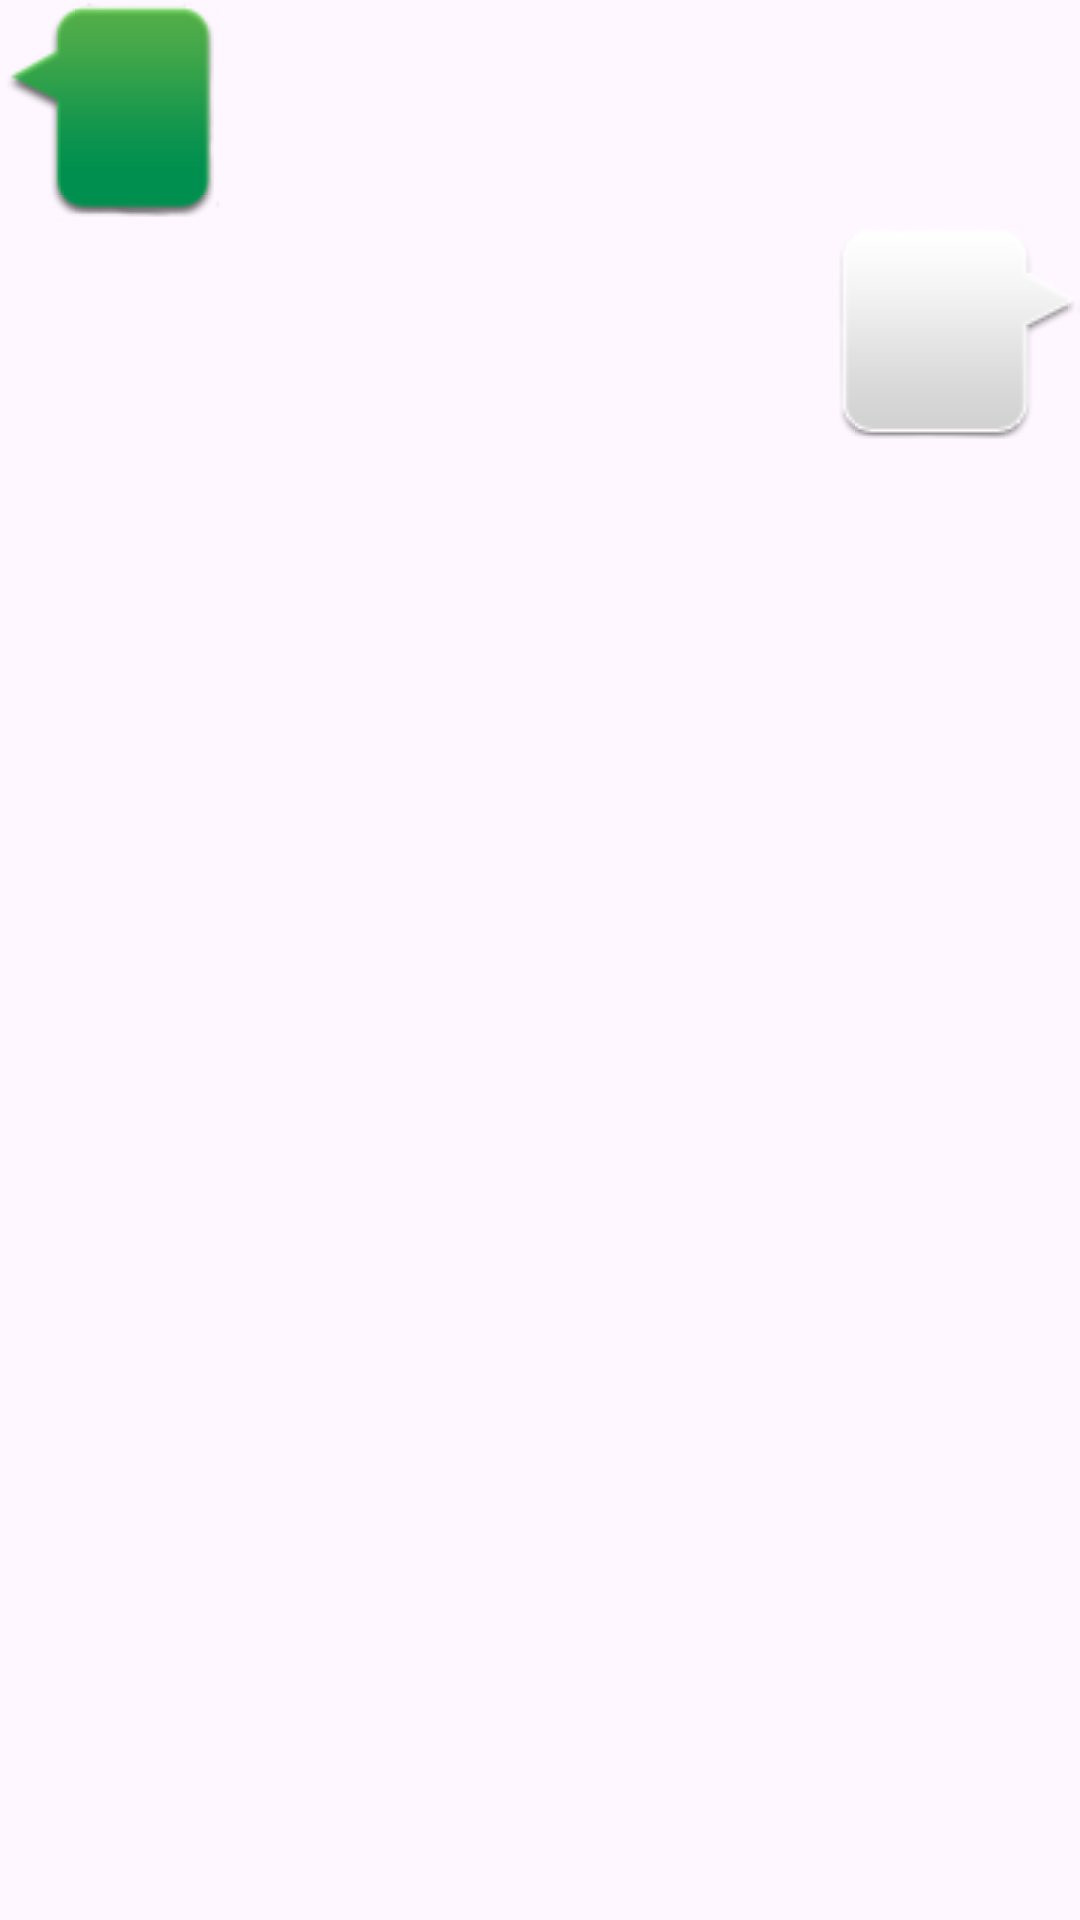

Here is an Android app screen rendered from its layout file. Give the layout XML and the strings, colors and styles it references.
<!-- AndroidManifest.xml: application theme Theme.UIBestPratice -->
<!-- res/layout/msg_item.xml -->
<?xml version="1.0" encoding="utf-8"?>
<LinearLayout xmlns:android="http://schemas.android.com/apk/res/android"

    android:orientation="vertical"
    android:layout_width="match_parent"
    android:layout_height="wrap_content">

    <LinearLayout
        android:id="@+id/left_layout"
        android:layout_width="wrap_content"
        android:layout_height="wrap_content"
        android:layout_gravity="left"
        android:background="@drawable/message_left" >

        <TextView
            android:id="@+id/left_msg"
            android:layout_width="wrap_content"
            android:layout_height="wrap_content"
            android:layout_gravity="center"
            android:layout_margin="0dp"
            android:textColor="#fff" />

    </LinearLayout>

    <LinearLayout
        android:id="@+id/right_layout"
        android:layout_width="wrap_content"
        android:layout_height="wrap_content"
        android:layout_gravity="right"
        android:background="@drawable/message_right">

        <TextView
            android:id="@+id/right_msg"
            android:layout_width="wrap_content"
            android:layout_height="wrap_content"
            android:layout_gravity="center"
            android:layout_margin="2dp"
            android:textColor="#000" />

    </LinearLayout>
</LinearLayout>
<!-- resources referenced by this layout -->
<resources>
  <style name="Theme.UIBestPratice" parent="Base.Theme.UIBestPratice" />
  <style name="Base.Theme.UIBestPratice" parent="Theme.Material3.DayNight.NoActionBar">
          
          
      </style>
</resources>
